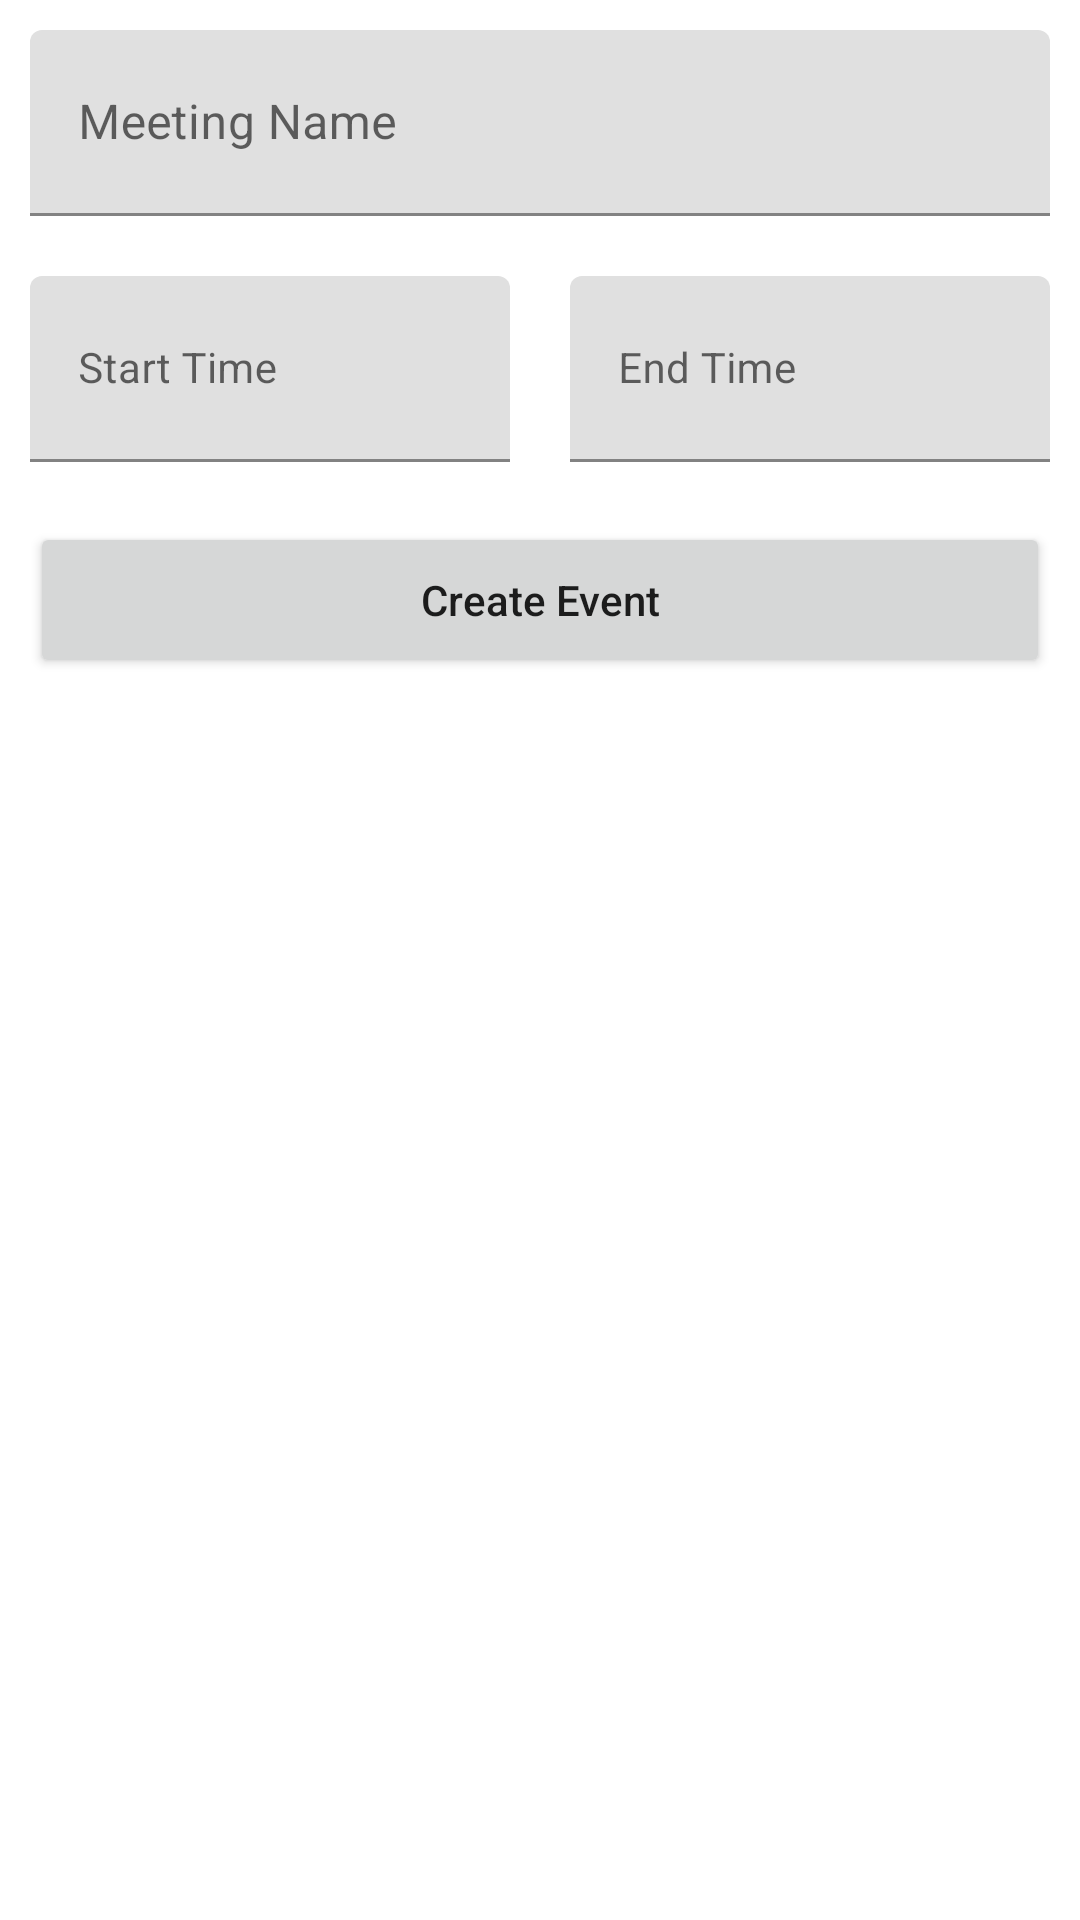

Produce the Android XML layout that renders to this screen, including the resource entries it uses.
<!-- AndroidManifest.xml: application theme Theme.FuboTv -->
<!-- res/layout/activity_create_event.xml -->
<?xml version="1.0" encoding="utf-8"?>
<androidx.appcompat.widget.LinearLayoutCompat xmlns:android="http://schemas.android.com/apk/res/android"
    xmlns:app="http://schemas.android.com/apk/res-auto"
    xmlns:tools="http://schemas.android.com/tools"
    android:layout_width="match_parent"
    android:layout_height="match_parent"
    android:orientation="vertical"
    tools:context=".ui.CreateEventActivity">

    <com.google.android.material.textfield.TextInputLayout
        android:id="@+id/layout_event_title"
        android:layout_width="match_parent"
        android:layout_height="wrap_content"
        android:layout_margin="10dp"
        app:errorEnabled="false">

        <com.google.android.material.textfield.TextInputEditText
            android:id="@+id/et_meeting_name"
            android:layout_width="match_parent"
            android:layout_height="62dp"
            android:layout_gravity="center"
            android:hint="@string/meeting_name"
            android:inputType="text"
            android:textColor="#080808" />
    </com.google.android.material.textfield.TextInputLayout>

    <androidx.appcompat.widget.LinearLayoutCompat
        android:layout_width="match_parent"
        android:layout_height="wrap_content"
        android:orientation="horizontal">

        <com.google.android.material.textfield.TextInputLayout
            android:id="@+id/layout_event_start_time"
            android:layout_width="match_parent"
            android:layout_height="wrap_content"
            android:layout_margin="10dp"
            android:layout_marginStart="10dp"
            android:layout_weight="1"
            app:errorEnabled="false">

            <com.google.android.material.textfield.TextInputEditText
                android:id="@+id/et_event_start_time"
                android:layout_width="match_parent"
                android:layout_height="62dp"
                android:layout_gravity="center"
                android:hint="@string/meeting_start_time"
                android:inputType="text"
                android:textColor="#080808"
                android:textSize="14sp" />
        </com.google.android.material.textfield.TextInputLayout>

        <com.google.android.material.textfield.TextInputLayout
            android:id="@+id/layout_event_end_time"
            android:layout_width="match_parent"
            android:layout_height="wrap_content"
            android:layout_margin="10dp"
            android:layout_marginEnd="10dp"
            android:layout_weight="1"
            app:errorEnabled="false">

            <com.google.android.material.textfield.TextInputEditText
                android:id="@+id/et_event_end_time"
                android:layout_width="match_parent"
                android:layout_height="62dp"
                android:layout_gravity="center"
                android:hint="@string/meeting_end_time"
                android:inputType="text"
                android:textColor="#080808"
                android:textSize="14sp" />
        </com.google.android.material.textfield.TextInputLayout>
    </androidx.appcompat.widget.LinearLayoutCompat>

    <Button
        android:id="@+id/btn_create"
        android:layout_width="match_parent"
        android:layout_height="52dp"
        android:layout_margin="10dp"
        android:text="Create Event"
        android:textAllCaps="false" />
</androidx.appcompat.widget.LinearLayoutCompat>
<!-- resources referenced by this layout -->
<resources>
  <string name="meeting_end_time">End Time</string>
  <string name="meeting_name">Meeting Name</string>
  <string name="meeting_start_time">Start Time</string>
  <style name="Theme.FuboTv" parent="Theme.MaterialComponents.DayNight.DarkActionBar">
          
          <item name="colorPrimary">@color/purple_500</item>
          <item name="colorPrimaryVariant">@color/purple_700</item>
          <item name="colorOnPrimary">@color/white</item>
          
          <item name="colorSecondary">@color/teal_200</item>
          <item name="colorSecondaryVariant">@color/teal_700</item>
          <item name="colorOnSecondary">@color/black</item>
          
          <item name="android:statusBarColor" tools:targetApi="l">?attr/colorPrimaryVariant</item>
          
      </style>
  <!-- not gathered from this repository: default colours our renderer supplied (Android Studio template values) -->
  <color name="purple_500">#FF6200EE</color>
  <color name="purple_700">#FF3700B3</color>
  <color name="teal_200">#FF03DAC5</color>
  <color name="teal_700">#FF018786</color>
  <color name="black">#FF000000</color>
  <color name="white">#FFFFFFFF</color>
</resources>
